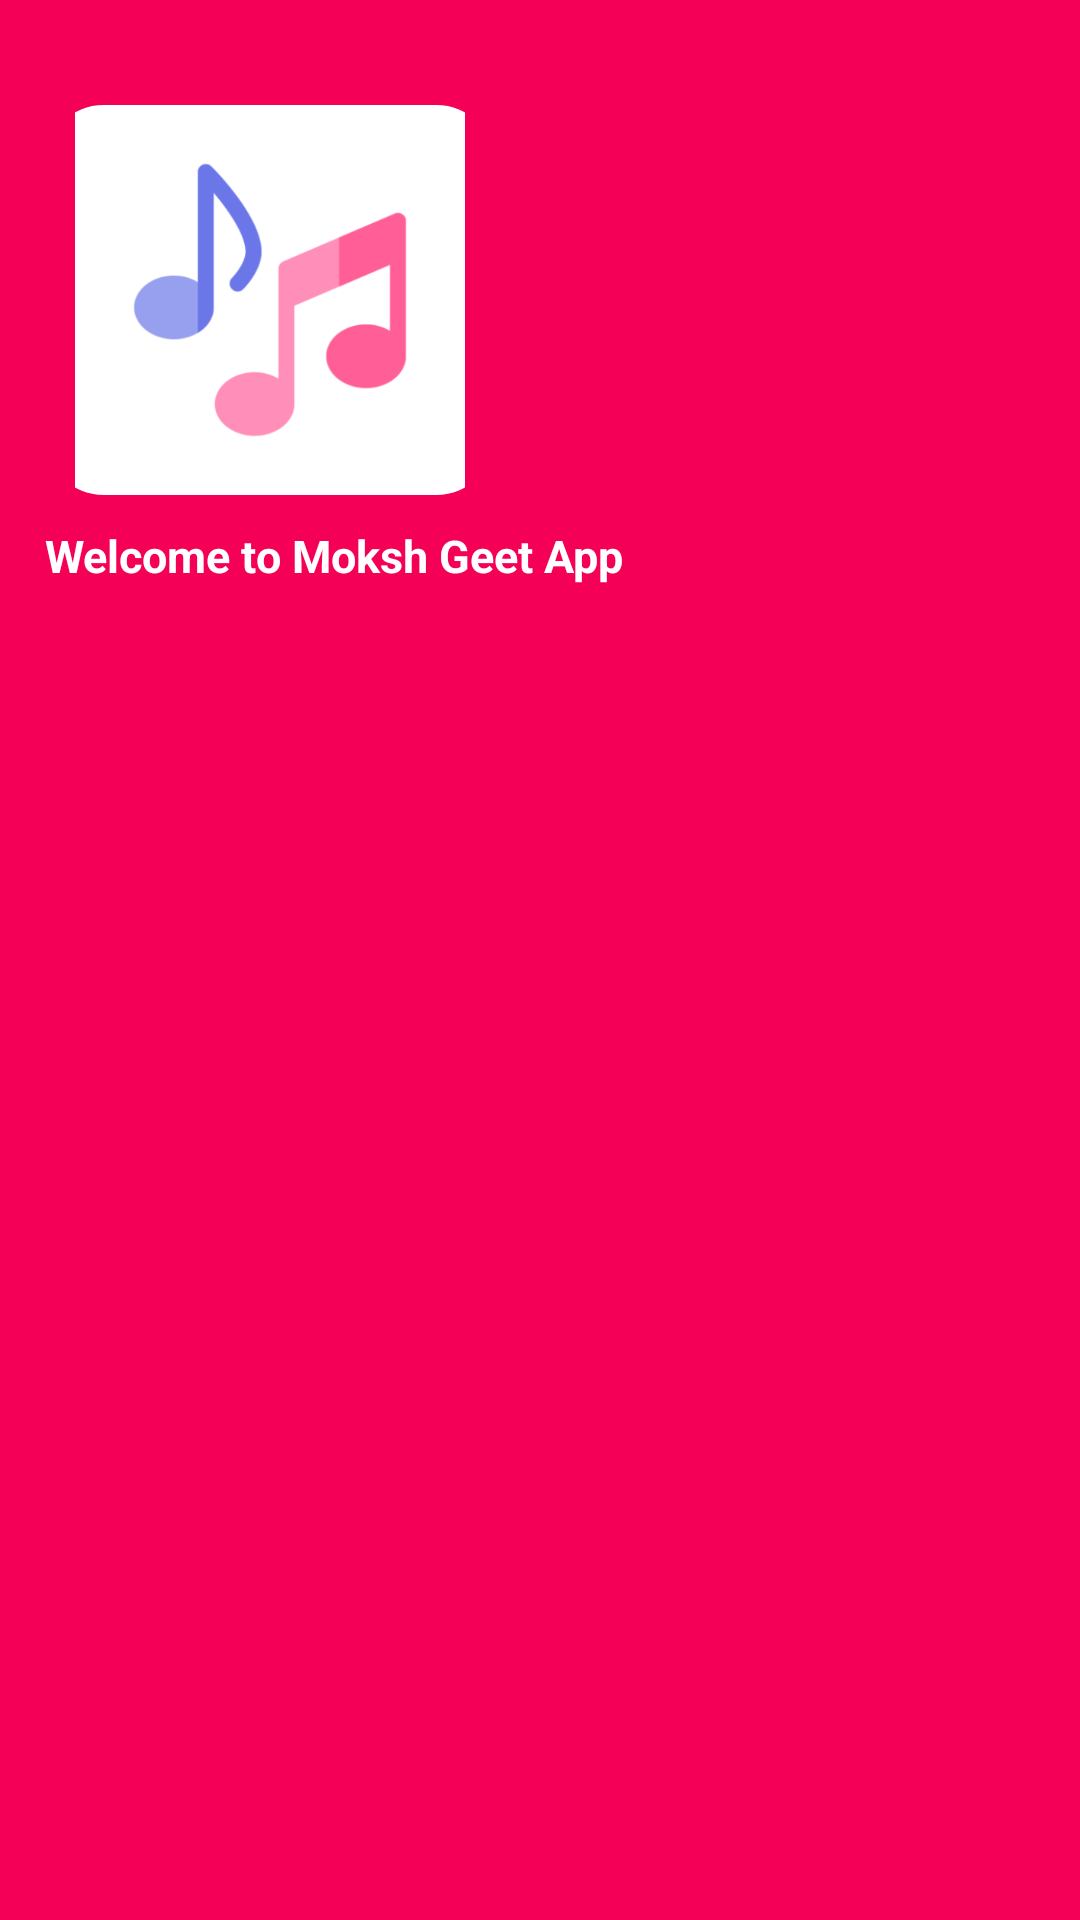

Produce the Android XML layout that renders to this screen, including the resource entries it uses.
<!-- AndroidManifest.xml: application theme splash_screen -->
<!-- res/layout/nav_header.xml -->
<?xml version="1.0" encoding="utf-8"?>
<LinearLayout xmlns:android="http://schemas.android.com/apk/res/android"
    android:layout_width="match_parent"
    android:layout_height="wrap_content"
    xmlns:app="http://schemas.android.com/apk/res-auto"
    android:padding="15dp"
    android:background="@color/cool_pink"
    android:orientation="vertical"
    android:layout_marginTop="90dp">

    <com.google.android.material.imageview.ShapeableImageView
        app:shapeAppearanceOverlay="@style/curved"
        android:layout_width="150dp"
        android:layout_height="150dp"
        android:src="@drawable/music_icon_splashscreen"
        android:contentDescription="@string/app_icon"
        android:paddingTop="20dp"
        />

    <TextView
        android:layout_marginTop="10dp"
        android:layout_width="wrap_content"
        android:layout_height="wrap_content"
        android:text="@string/nav_header"
        android:textColor="@color/white"
        android:textStyle="bold"
        android:textSize="15sp"
        />

</LinearLayout>
<!-- resources referenced by this layout -->
<resources>
  <color name="cool_pink">#F50057</color>
  <color name="white">#FFFFFFFF</color>
  <!-- drawable music_icon_splashscreen: png bitmap (drawable, 17796 bytes) -->
  <string name="app_icon">Icon</string>
  <string name="nav_header">Welcome to Moksh Geet App</string>
  <style name="curved">
          <item name="cornerSize">15%</item>
      </style>
  <style name="splash_screen" parent="Theme.MaterialComponents.Light.NoActionBar">
          <item name="android:windowBackground">@drawable/splashscreen</item>
      </style>
  
      //Theme for Activities
  <!-- drawable splashscreen (drawable) -->
  <?xml version="1.0" encoding="utf-8"?>
  <layer-list xmlns:android="http://schemas.android.com/apk/res/android">
  <item android:drawable="@color/white"/>
  <item android:drawable="@drawable/music_icon_splashscreen" android:gravity="center"/>
  </layer-list>
</resources>
